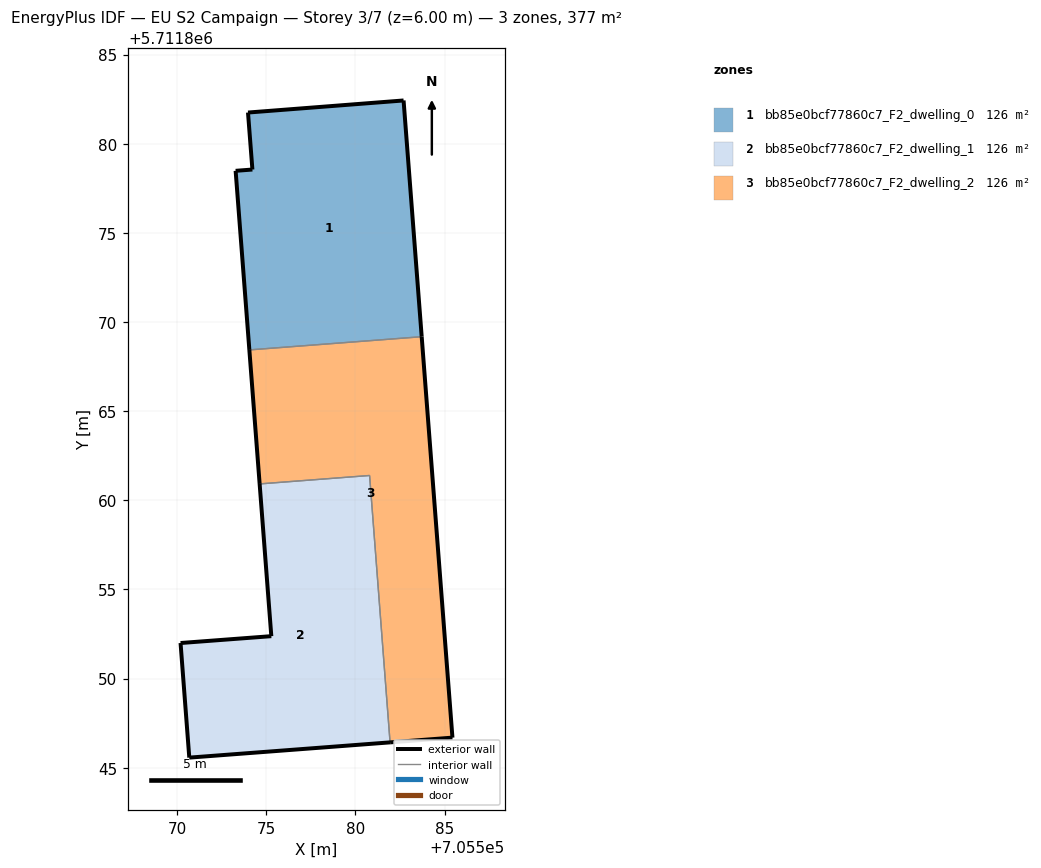
=== STOREY PLAN SPEC (per zone: floor XY polygon, exterior-wall plan segments, windows/doors) ===
zone 1: bb85e0bcf77860c7_F2_dwelling_0  (125.8 m²)
  floor: (705583.72, 5711869.18) (705582.70, 5711882.43) (705573.98, 5711881.75) (705574.22, 5711878.55) (705573.28, 5711878.48) (705574.05, 5711868.44)
  exterior wall: (705574.22, 5711878.55) – (705573.98, 5711881.75)  [3.2 m]
  exterior wall: (705573.98, 5711881.75) – (705582.70, 5711882.43)  [8.8 m]
  exterior wall: (705582.70, 5711882.43) – (705583.72, 5711869.18)  [13.3 m]
  exterior wall: (705574.05, 5711868.44) – (705573.28, 5711878.48)  [10.1 m]
  exterior wall: (705573.28, 5711878.48) – (705574.22, 5711878.55)  [0.9 m]
  interior walls: 1
zone 2: bb85e0bcf77860c7_F2_dwelling_1  (125.8 m²)
  floor: (705581.94, 5711846.42) (705580.80, 5711861.39) (705574.63, 5711860.92) (705575.28, 5711852.38) (705570.19, 5711852.00) (705570.68, 5711845.57)
  exterior wall: (705570.68, 5711845.57) – (705570.19, 5711852.00)  [6.4 m]
  exterior wall: (705570.19, 5711852.00) – (705575.29, 5711852.38)  [5.1 m]
  exterior wall: (705575.29, 5711852.38) – (705574.63, 5711860.92)  [8.6 m]
  exterior wall: (705581.94, 5711846.42) – (705570.68, 5711845.57)  [11.3 m]
  interior walls: 2
zone 3: bb85e0bcf77860c7_F2_dwelling_2  (125.8 m²)
  floor: (705585.44, 5711846.69) (705583.72, 5711869.18) (705574.05, 5711868.44) (705574.63, 5711860.92) (705580.80, 5711861.39) (705581.94, 5711846.42)
  exterior wall: (705574.63, 5711860.92) – (705574.05, 5711868.44)  [7.5 m]
  exterior wall: (705583.72, 5711869.18) – (705585.44, 5711846.69)  [22.6 m]
  exterior wall: (705585.44, 5711846.69) – (705581.94, 5711846.42)  [3.5 m]
  interior walls: 3

=== DERIVED (storey summary) ===
Building: EU S2 Campaign
Storey: 3 of 7  (floor level z = 6.00 m)
Storey gross floor area: 377.3 m²
Zones on this storey: 3
  - bb85e0bcf77860c7_F2_dwelling_0: floor 125.8 m²; exterior wall 36.3 m (108.8 m²); WWR 0.0%
  - bb85e0bcf77860c7_F2_dwelling_1: floor 125.8 m²; exterior wall 31.4 m (94.2 m²); WWR 0.0%
  - bb85e0bcf77860c7_F2_dwelling_2: floor 125.8 m²; exterior wall 33.6 m (100.8 m²); WWR 0.0%
Zone adjacency (shared interzone walls):
  - bb85e0bcf77860c7_F2_dwelling_0 ↔ bb85e0bcf77860c7_F2_dwelling_2
  - bb85e0bcf77860c7_F2_dwelling_1 ↔ bb85e0bcf77860c7_F2_dwelling_2